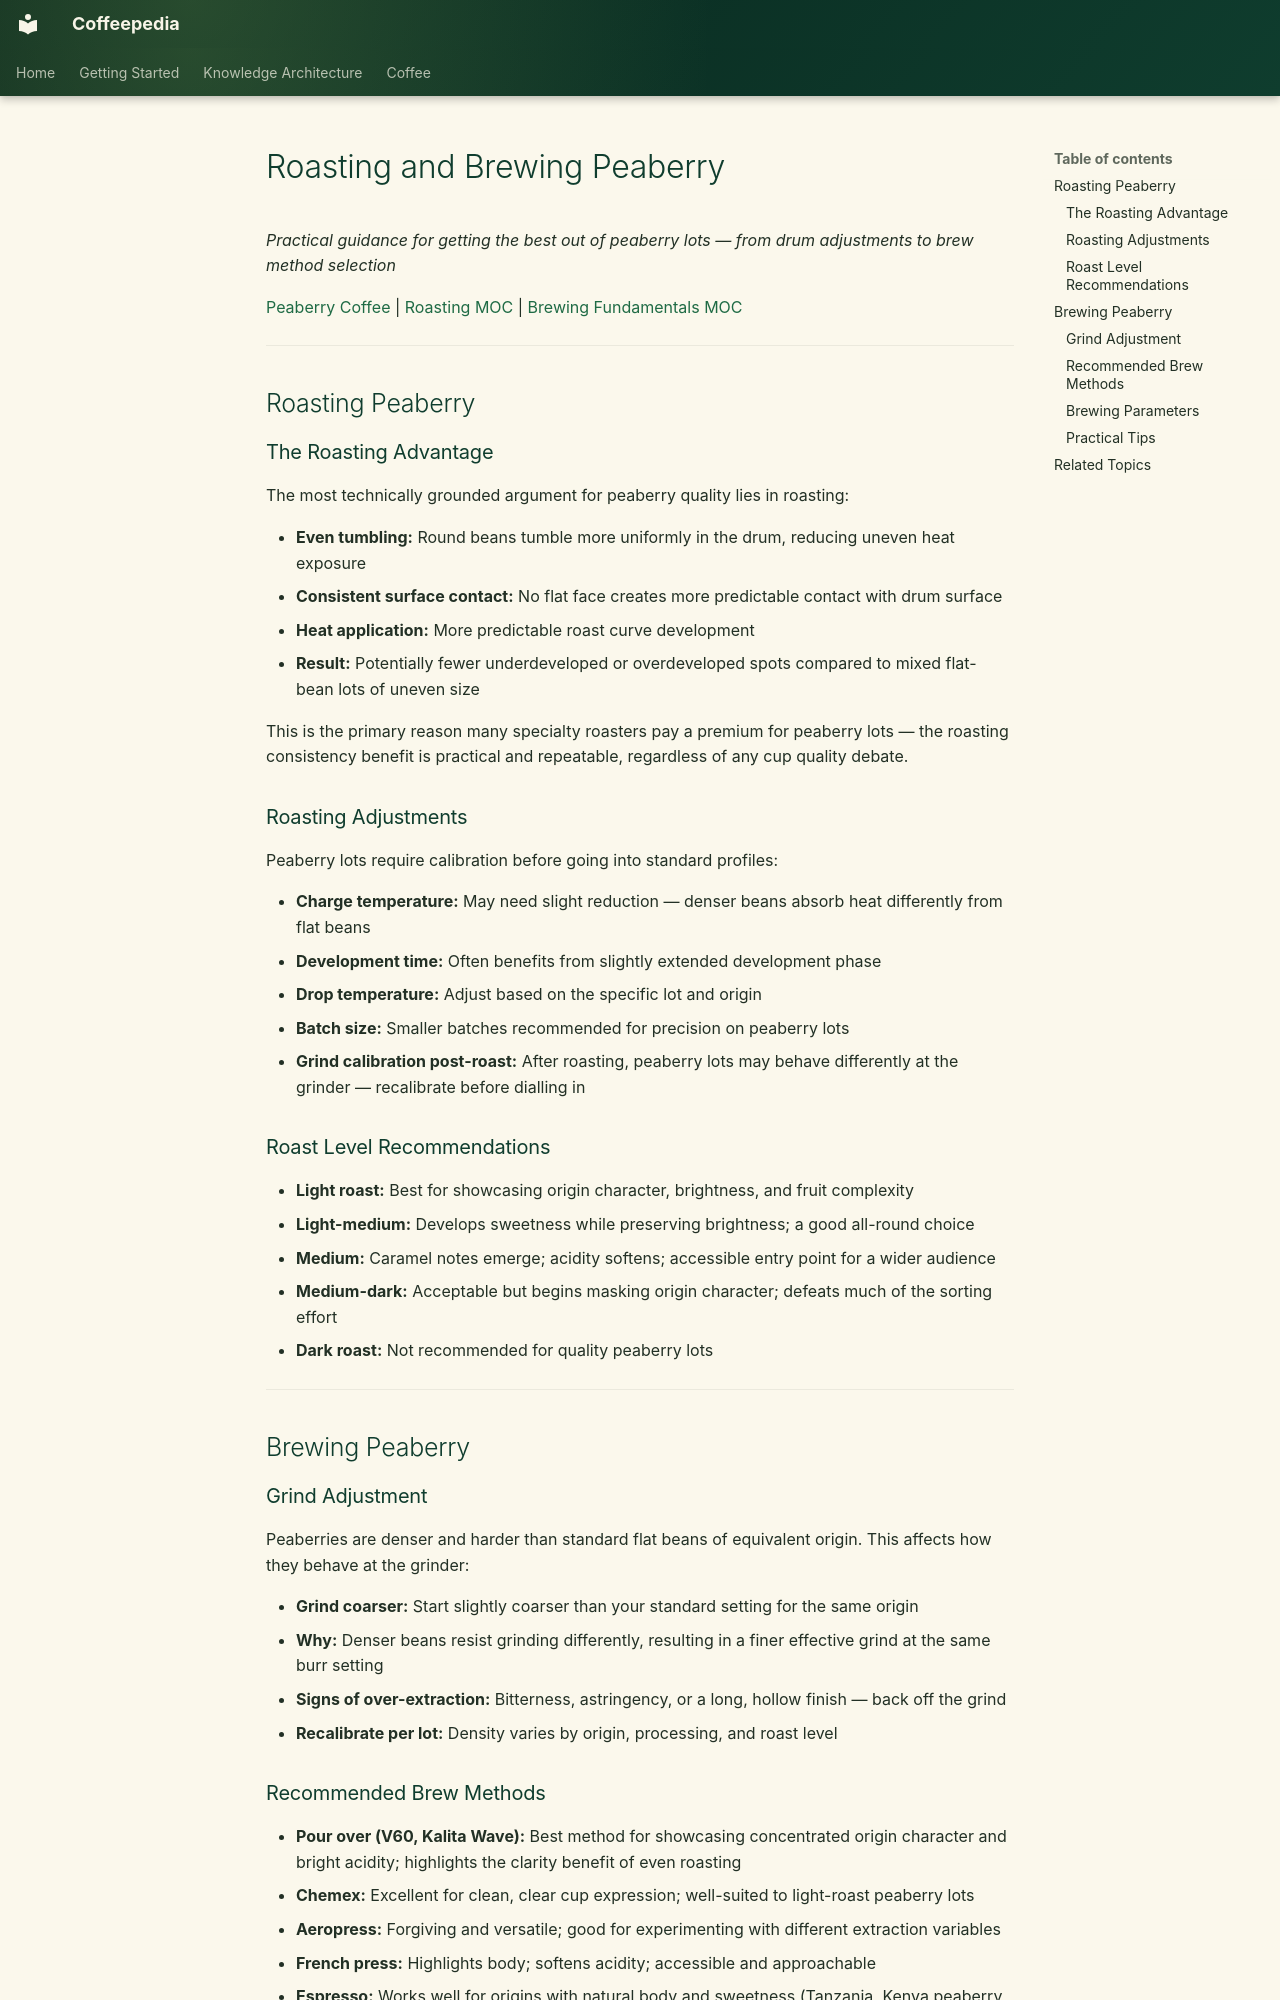

repository: Vauldt/all-about-coffee · page: coffee/coffee-roasting/roasting-and-brewing-peaberry/index.html · generator: mkdocs

---
title: "Roasting and Brewing Peaberry"
tags: [coffee/roasting]
status: Draft
aliases: []
related: []
---

# Roasting and Brewing Peaberry

*Practical guidance for getting the best out of peaberry lots — from drum adjustments to brew method selection*

[Peaberry Coffee](../coffee-green-beans/peaberry-coffee.md) | [Roasting MOC](../maps-of-content/roasting-moc.md) | [Brewing Fundamentals MOC](../maps-of-content/brewing-fundamentals-moc.md)

---

## Roasting Peaberry

### The Roasting Advantage

The most technically grounded argument for peaberry quality lies in roasting:

- **Even tumbling:** Round beans tumble more uniformly in the drum, reducing uneven heat exposure
- **Consistent surface contact:** No flat face creates more predictable contact with drum surface
- **Heat application:** More predictable roast curve development
- **Result:** Potentially fewer underdeveloped or overdeveloped spots compared to mixed flat-bean lots of uneven size

This is the primary reason many specialty roasters pay a premium for peaberry lots — the roasting consistency benefit is practical and repeatable, regardless of any cup quality debate.

### Roasting Adjustments

Peaberry lots require calibration before going into standard profiles:

- **Charge temperature:** May need slight reduction — denser beans absorb heat differently from flat beans
- **Development time:** Often benefits from slightly extended development phase
- **Drop temperature:** Adjust based on the specific lot and origin
- **Batch size:** Smaller batches recommended for precision on peaberry lots
- **Grind calibration post-roast:** After roasting, peaberry lots may behave differently at the grinder — recalibrate before dialling in

### Roast Level Recommendations

- **Light roast:** Best for showcasing origin character, brightness, and fruit complexity
- **Light-medium:** Develops sweetness while preserving brightness; a good all-round choice
- **Medium:** Caramel notes emerge; acidity softens; accessible entry point for a wider audience
- **Medium-dark:** Acceptable but begins masking origin character; defeats much of the sorting effort
- **Dark roast:** Not recommended for quality peaberry lots

---

## Brewing Peaberry

### Grind Adjustment

Peaberries are denser and harder than standard flat beans of equivalent origin. This affects how they behave at the grinder:

- **Grind coarser:** Start slightly coarser than your standard setting for the same origin
- **Why:** Denser beans resist grinding differently, resulting in a finer effective grind at the same burr setting
- **Signs of over-extraction:** Bitterness, astringency, or a long, hollow finish — back off the grind
- **Recalibrate per lot:** Density varies by origin, processing, and roast level
